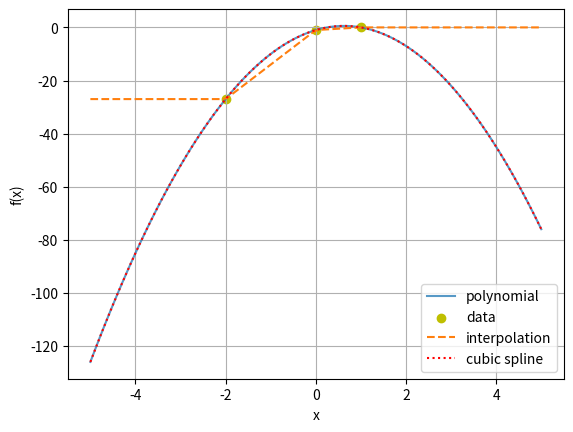

Here is the Python script that generated this plot:
import matplotlib.pyplot as plt
import numpy as np
import scipy.interpolate as sci

x = np.linspace(-5, 5, 100) #range of x
data_x = np.array([-2, 0, 1])
data_y = np.array([-27, -1, 0])
yinterp = np.interp(x, data_x, data_y)
cubicspline = sci.CubicSpline(data_x, data_y)

def f(x):
    return -1+5*x-4*x**2

plt.plot(x, f(x), alpha=0.75, label='polynomial')
plt.scatter(data_x, data_y, color='y', label='data')
plt.plot(x, yinterp, linestyle='--', label='interpolation')
plt.plot(x, cubicspline(x), color='r', linestyle=':', label='cubic spline')
plt.xlabel('x')
plt.ylabel('f(x)')
plt.grid()
plt.legend(loc='best')
plt.show()

